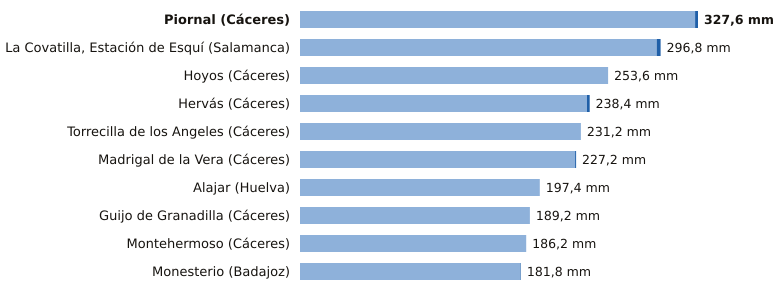

Values plotted in this chart, from the file beside it:
estacion, provincia, indicativo, mm_6_dias_anteriores, mm_hoy, mm_7_dias, horas_de_hoy
Piornal, Cáceres, 3516X, 325.2, 2.4, 327.6, 1
La Covatilla, Estación de Esquí, Salamanca, 2491C, 293.6, 3.2, 296.8, 1
Hoyos, Cáceres, 3536X, 253.6, 0.0, 253.6, 1
Hervás, Cáceres, 3504X, 236.2, 2.2, 238.4, 1
Torrecilla de los Angeles, Cáceres, 3531X, 231.2, 0.0, 231.2, 1
Madrigal de la Vera, Cáceres, 3423I, 226.4, 0.8, 227.2, 1
Alajar, Huelva, 4560Y, 197.4, 0.0, 197.4, 1
Guijo de Granadilla, Cáceres, 3503, 189.2, 0.0, 189.2, 1
Montehermoso, Cáceres, 3512X, 186.2, 0.0, 186.2, 1
Monesterio, Badajoz, 4499X, 181.4, 0.4, 181.8, 1
